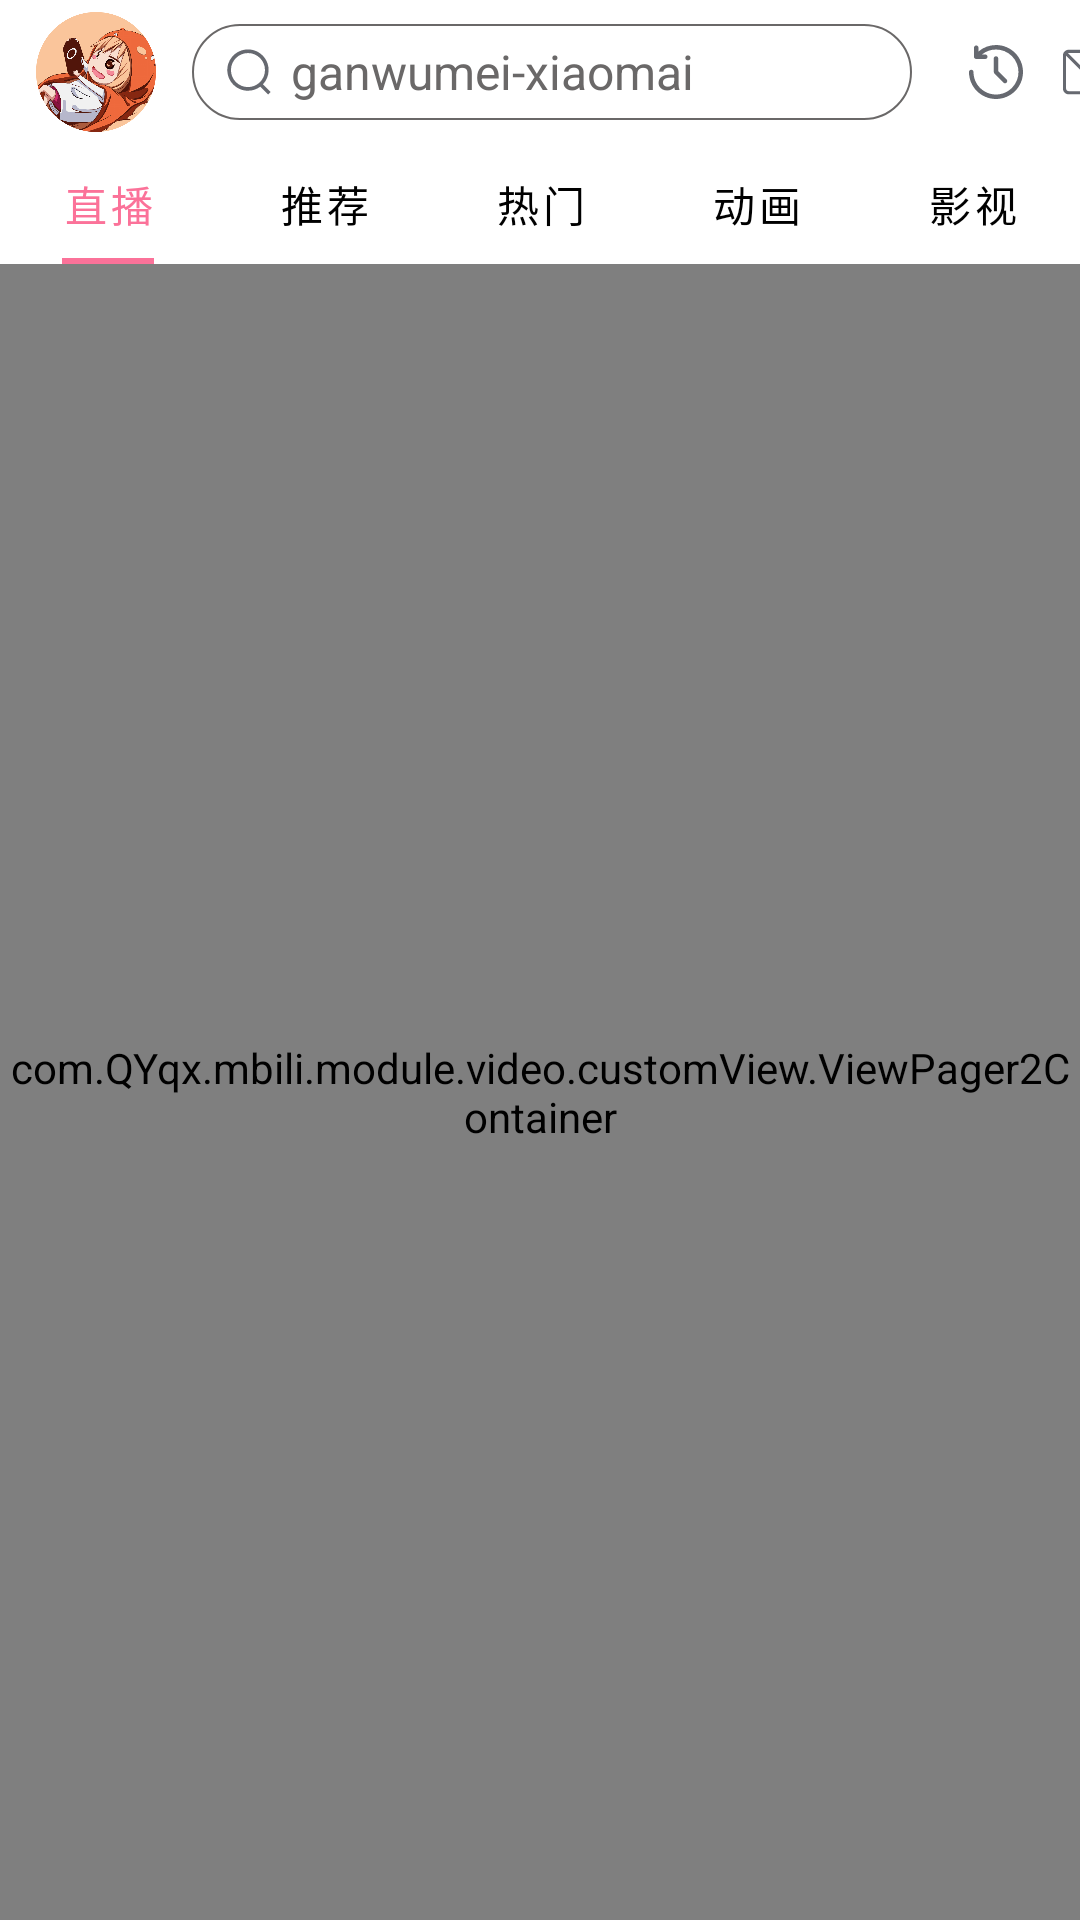

Android layout source for this screen:
<!-- AndroidManifest.xml: application theme Theme.MBili -->
<!-- res/layout/fragment_video.xml -->
<?xml version="1.0" encoding="utf-8"?>
<androidx.constraintlayout.widget.ConstraintLayout xmlns:android="http://schemas.android.com/apk/res/android"
    xmlns:app="http://schemas.android.com/apk/res-auto"
    xmlns:tools="http://schemas.android.com/tools"
    android:layout_width="match_parent"
    android:layout_height="match_parent"
    android:background="@color/white"
    >

            <androidx.constraintlayout.widget.ConstraintLayout
                android:id="@+id/constraintLayout"
                android:layout_width="match_parent"
                android:layout_height="48dp"
                app:layout_constraintEnd_toEndOf="parent"
                app:layout_constraintStart_toStartOf="parent"
                app:layout_constraintTop_toTopOf="parent">

                <ImageView
                    android:id="@+id/imageView_portrait"
                    android:layout_width="40dp"
                    android:layout_height="40dp"
                    android:layout_marginStart="12dp"
                    android:background="@drawable/head"
                    app:layout_constraintBottom_toBottomOf="parent"
                    app:layout_constraintStart_toStartOf="parent"
                    app:layout_constraintTop_toTopOf="parent" />

                <Button
                    android:id="@+id/button"
                    android:layout_width="240dp"
                    android:layout_height="32dp"
                    android:layout_marginStart="12dp"
                    android:background="@drawable/bg_search_button"
                    android:drawableLeft="@drawable/ico_search"
                    android:drawablePadding="5dp"
                    android:gravity="center_vertical"
                    android:paddingLeft="10dp"
                    android:stateListAnimator="@null"
                    android:text="ganwumei-xiaomai"
                    android:textAppearance="@null"
                    android:textColor="#6A6868"
                    android:textSize="16sp"
                    app:layout_constraintBottom_toBottomOf="parent"
                    app:layout_constraintStart_toEndOf="@+id/imageView_portrait"
                    app:layout_constraintTop_toTopOf="parent" />

                <ImageView
                    android:id="@+id/imageView2"
                    android:layout_width="24dp"
                    android:layout_height="24dp"
                    android:layout_marginStart="8dp"
                    app:layout_constraintBottom_toBottomOf="parent"
                    app:layout_constraintStart_toEndOf="@+id/imageView3"
                    app:layout_constraintTop_toTopOf="parent"
                    app:srcCompat="@drawable/ico_news" />

                <ImageView
                    android:id="@+id/imageView3"
                    android:layout_width="24dp"
                    android:layout_height="24dp"
                    android:layout_marginStart="16dp"
                    app:layout_constraintBottom_toBottomOf="parent"
                    app:layout_constraintStart_toEndOf="@+id/button"
                    app:layout_constraintTop_toTopOf="parent"
                    app:srcCompat="@drawable/ico_record" />


            </androidx.constraintlayout.widget.ConstraintLayout>

            <androidx.constraintlayout.widget.ConstraintLayout
                android:id="@+id/constraintLayout2"
                android:layout_width="match_parent"
                android:layout_height="40dp"
                app:layout_constraintEnd_toEndOf="parent"
                app:layout_constraintStart_toStartOf="parent"
                app:layout_constraintTop_toBottomOf="@+id/constraintLayout">

                <com.google.android.material.tabs.TabLayout
                    android:id="@+id/tab_layout"
                    android:layout_width="360dp"
                    android:layout_height="match_parent"
                    android:background="@color/white"
                    app:layout_constraintStart_toStartOf="parent"
                    app:layout_constraintTop_toTopOf="parent"
                    app:tabIndicatorColor="#fb7299"
                    app:tabIndicatorFullWidth="false"

                    app:tabSelectedTextColor="#fb7299"
                    app:tabTextColor="@color/black">

                    <com.google.android.material.tabs.TabItem

                        android:layout_width="wrap_content"
                        android:layout_height="wrap_content"
                        android:text="直播" />

                    <com.google.android.material.tabs.TabItem
                        android:layout_width="wrap_content"
                        android:layout_height="wrap_content"
                        android:text="推荐" />

                    <com.google.android.material.tabs.TabItem

                        android:layout_width="wrap_content"
                        android:layout_height="wrap_content"
                        android:text="热门" />

                    <com.google.android.material.tabs.TabItem

                        android:layout_width="wrap_content"
                        android:layout_height="wrap_content"
                        android:text="动画" />

                    <com.google.android.material.tabs.TabItem

                        android:layout_width="wrap_content"
                        android:layout_height="wrap_content"
                        android:text="影视" />


                </com.google.android.material.tabs.TabLayout>
            </androidx.constraintlayout.widget.ConstraintLayout>

    <com.QYqx.mbili.module.video.customView.ViewPager2Container
        android:layout_width="match_parent"
        android:layout_height="match_parent"
        android:layout_marginTop="88dp"
        app:layout_constraintBottom_toBottomOf="parent"
        app:layout_constraintLeft_toLeftOf="parent"
        app:layout_constraintRight_toRightOf="parent"
        app:layout_constraintTop_toTopOf="parent">

        <androidx.viewpager2.widget.ViewPager2
            android:id="@+id/view_pager2"
            android:layout_width="match_parent"
            android:layout_height="match_parent"
            app:layout_constraintBottom_toBottomOf="parent"
            app:layout_constraintEnd_toEndOf="parent"
            app:layout_constraintStart_toStartOf="parent"
            app:layout_constraintTop_toBottomOf="@+id/constraintLayout2" />
    </com.QYqx.mbili.module.video.customView.ViewPager2Container>

</androidx.constraintlayout.widget.ConstraintLayout>
<!-- resources referenced by this layout -->
<resources>
  <!-- drawable bg_search_button (drawable) -->
  <?xml version="1.0" encoding="utf-8"?>
  <shape xmlns:android="http://schemas.android.com/apk/res/android"
      android:shape="rectangle">
  
      
      <solid android:color="#ffffff"/>
  
      
      <stroke
          android:width="0.75dp"
          android:color="#6A6868"/>
  
      
      <corners
          android:radius="20dp"
          />
      
  </shape>
  <!-- drawable head: png bitmap (drawable, 184588 bytes) -->
  <!-- drawable ico_news (drawable) -->
  <vector xmlns:android="http://schemas.android.com/apk/res/android"
      android:width="32dp"
      android:height="32dp"
      android:viewportWidth="1024"
      android:viewportHeight="1024">
    <path
        android:pathData="M843,240c20.9,0 37.9,17 37.9,37.9v468.9c0,20.9 -17,37.9 -37.9,37.9H181c-20.9,0 -37.9,-17 -37.9,-37.9V278c0,-20.9 17,-37.9 37.9,-37.9h662m0,-44.8H181c-45.7,0 -82.7,37 -82.7,82.7v468.9c0,45.7 37,82.7 82.7,82.7h662c45.7,0 82.7,-37 82.7,-82.7V278c-0,-45.7 -37,-82.7 -82.7,-82.7z"
        android:fillColor="#666970"/>
    <path
        android:pathData="M855.9,237.8L536.4,557.3c-7.2,7.2 -16.7,11.1 -26.8,11.1 -10.1,0 -19.7,-3.9 -26.8,-11.1L163.3,237.8H142.2v42.4l308.9,308.9c16.2,16.2 37.3,24.2 58.5,24.2s42.4,-8.1 58.5,-24.2l313.6,-313.6V237.8h-25.8z"
        android:fillColor="#666970"/>
  </vector>
  <!-- drawable ico_record (drawable) -->
  <vector xmlns:android="http://schemas.android.com/apk/res/android"
      android:width="32dp"
      android:height="32dp"
      android:viewportWidth="1024"
      android:viewportHeight="1024">
    <path
        android:pathData="M783.5,240.5C641.1,98 413.8,91.4 263.1,220V167.1c0,-17.7 -14.3,-32 -32,-32s-32,14.3 -32,32v128c0,17.7 14.3,32 32,32h128c17.7,0 32,-14.3 32,-32s-14.3,-32 -32,-32h-48.2c125.6,-101.5 310.7,-94.1 427.3,22.6 124.8,124.8 124.8,327.8 0,452.6 -124.8,124.8 -327.8,124.8 -452.6,0C225.3,677.8 192,597.5 192,512c0,-17.7 -14.3,-32 -32,-32s-32,14.3 -32,32c0,102.6 39.9,199 112.5,271.5 74.9,74.9 173.2,112.3 271.5,112.3 98.3,0 196.7,-37.4 271.5,-112.3 149.7,-149.7 149.7,-393.3 0,-543.1z"
        android:fillColor="#666970"/>
    <path
        android:pathData="M512,288c-17.7,0 -32,14.3 -32,32v185.4c0,12.8 5,24.9 14.1,33.9l123.3,123.3c6.3,6.3 14.4,9.4 22.6,9.4s16.4,-3.1 22.6,-9.4c12.5,-12.5 12.5,-32.8 0,-45.3L544,498.8V320c0,-17.7 -14.3,-32 -32,-32z"
        android:fillColor="#666970"/>
  </vector>
  <!-- drawable ico_search (drawable) -->
  <vector xmlns:android="http://schemas.android.com/apk/res/android"
      android:width="18dp"
      android:height="18dp"
      android:viewportWidth="1024"
      android:viewportHeight="1024">
    <path
        android:fillColor="#666970"
        android:pathData="M923.2,891.4l-146.6,-146.6c66.6,-70.2 107.5,-165.1 107.5,-269.2 0,-216 -175.7,-391.7 -391.7,-391.7s-391.7,175.7 -391.7,391.7 175.7,391.7 391.7,391.7c87,0 167.4,-28.5 232.5,-76.7l149.6,149.6 48.7,-48.7zM169.7,475.5c0,-178 144.8,-322.8 322.8,-322.8 178,0 322.8,144.8 322.8,322.8S670.4,798.3 492.4,798.3 169.7,653.5 169.7,475.5z"/>
  </vector>
  <style name="Theme.MBili" parent="Base.Theme.MBili" />
  <style name="Base.Theme.MBili" parent="Theme.MaterialComponents.DayNight.NoActionBar.Bridge">
          
          
          <item name="android:statusBarColor">#FFFFFF</item>
          <item name="android:windowLightStatusBar">true</item>
      </style>
  <!-- not gathered from this repository: default colours our renderer supplied (Android Studio template values) -->
  <color name="black">#FF000000</color>
  <color name="white">#FFFFFFFF</color>
</resources>
